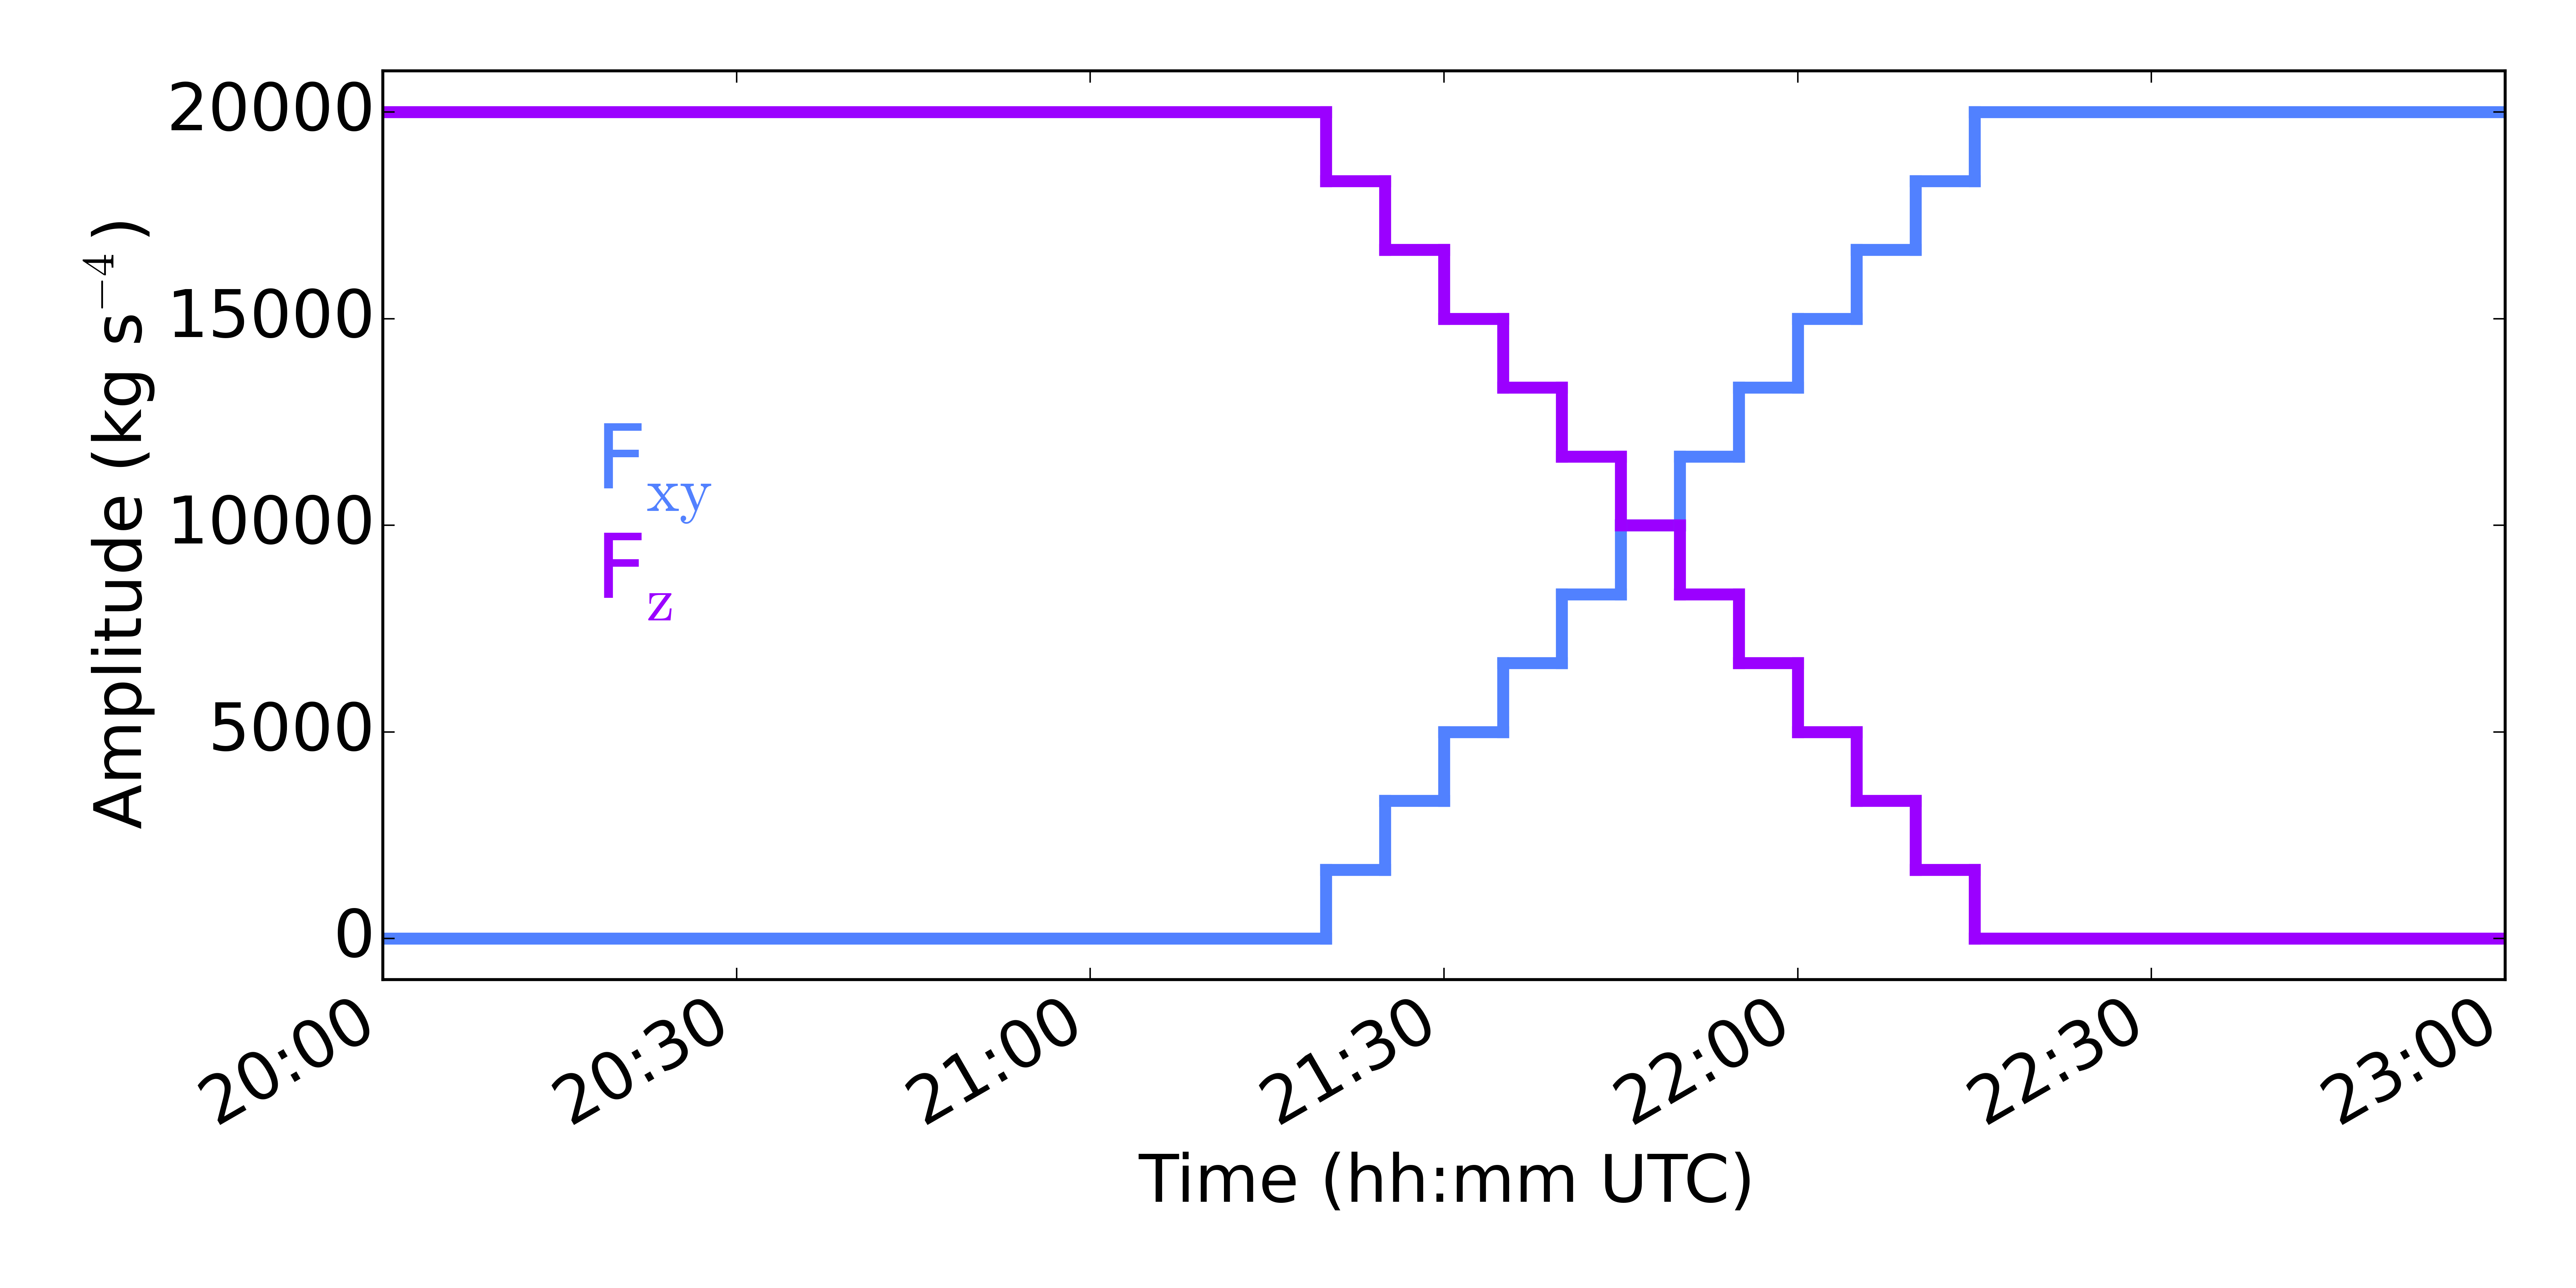

Python code for this plot:
# Add new colorbars which aren't available in my version of python (i.e. viridis)
execfile('new_cmaps.py')

# Modify plotting parameters!
execfile('new_params.py')

import matplotlib as mpl
import numpy as np
import matplotlib.pyplot as plt
import datetime

plt.figure(figsize=(12,6))

times = [[20,00],[21,20],[21,25],[21,30],[21,35],[21,40],[21,45],[21,50],[21,55],[22,00],[22,05],[22,10],[22,15],[23,00]] 

t = [datetime.datetime(2000,12,01,times[i][0],times[i][1]) for i in np.arange(len(times))]

amp_n = np.linspace(0,20000,13)
amp_c = np.linspace(20000,0,13)


for i in np.arange(len(amp_n)):
   plt.plot([t[i],t[i+1]],[amp_n[i],amp_n[i]],c=line_cols[2])
   plt.plot([t[i],t[i+1]],[amp_c[i],amp_c[i]],c=line_cols[1])

for i in np.arange(len(amp_n)-1):
   plt.plot([t[i+1],t[i+1]],[amp_n[i],amp_n[i+1]],c=line_cols[2])
   plt.plot([t[i+1],t[i+1]],[amp_c[i],amp_c[i+1]],c=line_cols[1])

majorFormatter = mpl.dates.DateFormatter('%H:%M')
plt.gca().xaxis.set_major_formatter(majorFormatter)

plt.xlabel('Time (hh:mm UTC)')
plt.ylabel(R'Amplitude (kg s$^\mathrm{-4}$)')
plt.ylim(-1000,21000)
plt.yticks([0,5000,10000,15000,20000])

plt.text(0.1,0.54,R'F$_\mathrm{xy}$',color=line_cols[2],transform=plt.gca().transAxes,fontsize=30)
plt.text(0.1,0.42,R'F$_\mathrm{z}$',color=line_cols[1],transform=plt.gca().transAxes,fontsize=30)

plt.gcf().autofmt_xdate()

plt.tight_layout()

plt.savefig('evolution_amp.png', dpi=600)

plt.show()
